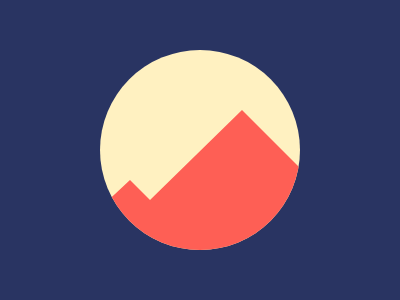

Reproduce this picture with HTML and CSS.

<body bgcolor=#293462 style="padding:42 92"><div style="height:200;background:#FFF1C1;clip-path:circle("><div style="height:200;background:#FE5F55;clip-path:polygon(0%79%,15%65%,25%75%,71%30%,100%59%,50%200%">